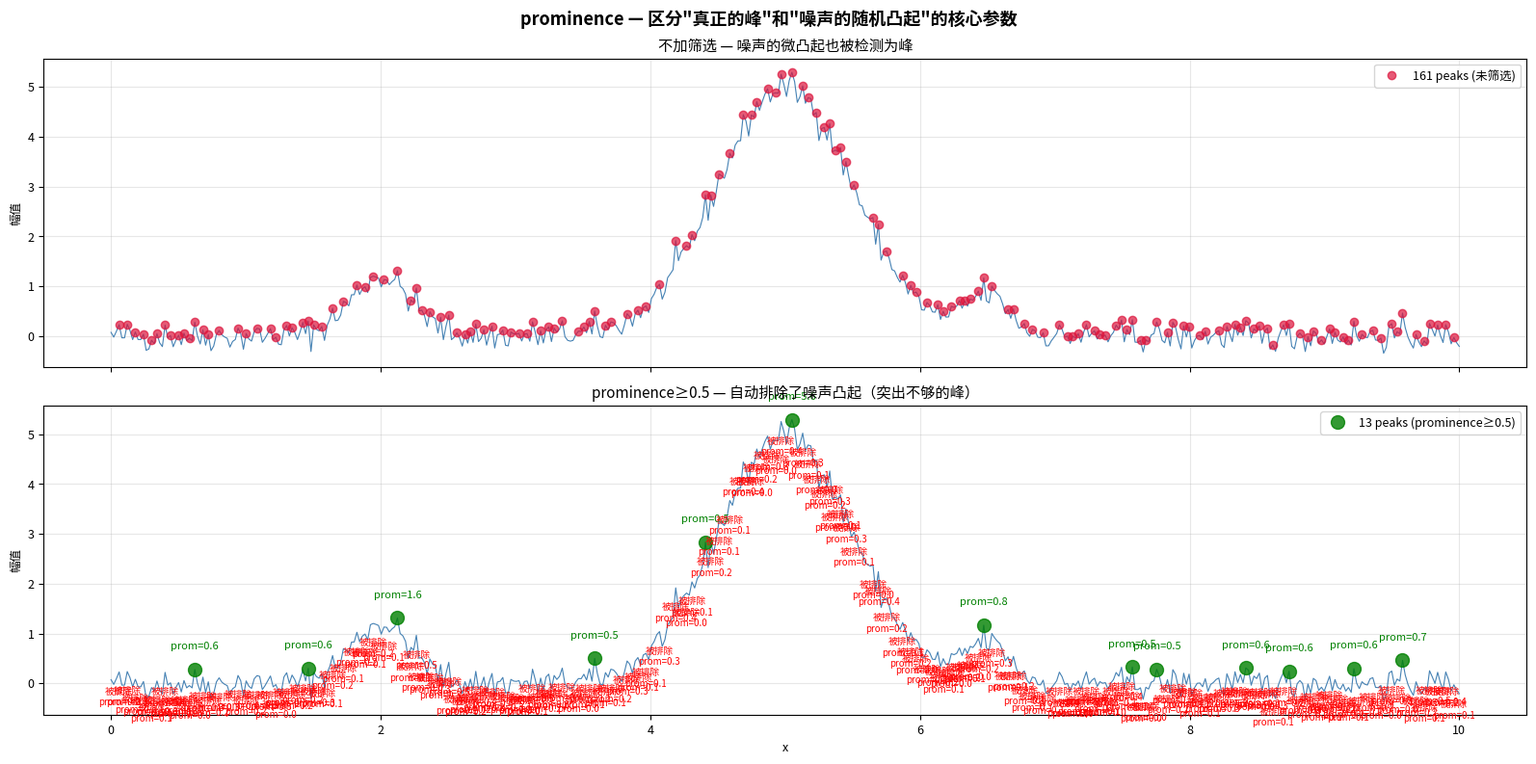

The script that saved this image: (Note: this script raises an exception after producing the figure.)
#!/usr/bin/env python3
# -*- coding: utf-8 -*-
"""
第9章 · 峰值检测与信号特征提取 — 配套代码
=================================================
场景驱动，逐个参数演示 find_peaks 的用法。

演示1: prominence — 最重要的参数（天然区分真峰和噪声）
演示2: height / distance / width — 辅助筛选
演示3: 全参数综合调参 — 从宽松到收紧
演示4: find_peaks_cwt — 高噪声下的鲁棒检测
演示5: 包络提取 — 连峰成线

运行方式：
  python code/ch09_峰值检测与信号特征提取.py

依赖：
  pip install numpy scipy matplotlib
"""

import numpy as np
from scipy import signal
from scipy.signal import (find_peaks, find_peaks_cwt,
                          peak_prominences, peak_widths,
                          argrelmax, argrelmin)
import matplotlib.pyplot as plt

plt.rcParams.update({
    'figure.dpi': 120, 'font.size': 9,
    'axes.titlesize': 11, 'axes.labelsize': 9,
})
print("=" * 60)
print("第9章 · 峰值检测与信号特征提取")
print("=" * 60)

# ============================================================
# 演示1: prominence — 理解"突出度"
# ============================================================
print("\n" + "=" * 60)
print("演示1: prominence — 峰有多'突出'？")
print("=" * 60)

# 构造信号：一个大峰 + 几个小凸起
np.random.seed(42)
x = np.linspace(0, 10, 500)
# 主峰
main_peak = 5 * np.exp(-((x - 5) ** 2) / 0.5)
# 两个小凸起（prominence 不同）
small_bump1 = 1.2 * np.exp(-((x - 2) ** 2) / 0.1)  # 小但孤立
small_bump2 = 0.8 * np.exp(-((x - 6.5) ** 2) / 0.05)  # 更小且紧挨主峰
noise = 0.15 * np.random.randn(len(x))

sig = main_peak + small_bump1 + small_bump2 + noise

# 检测所有的峰（不加任何筛选）
all_peaks, _ = find_peaks(sig)
# 只用 prominence 筛选
peaks_prom, props_prom = find_peaks(sig, prominence=0.5)

# 计算每个候选峰的 prominence
prom_all = peak_prominences(sig, all_peaks)[0]

print(f"  不设参数 → 检测到 {len(all_peaks)} 个峰（包含噪声凸起）")
print(f"  prominence≥0.5 → 检测到 {len(peaks_prom)} 个峰（只保留真正的峰）")
print(f"\n  各候选峰的 prominence：")
for i, (p, prom) in enumerate(zip(all_peaks, prom_all)):
    marker = " ✓" if p in peaks_prom else ""
    print(f"    位置{x[p]:.2f}: prominence={prom:.2f}{marker}")

# 图
fig, axes = plt.subplots(2, 1, figsize=(16, 8), sharex=True)

# 上图：所有峰（不加筛选）
axes[0].plot(x, sig, linewidth=0.8, color='steelblue')
axes[0].plot(x[all_peaks], sig[all_peaks], 'o', markersize=6,
             color='crimson', alpha=0.7, label=f'{len(all_peaks)} peaks (未筛选)')
axes[0].set_ylabel('幅值')
axes[0].set_title('不加筛选 — 噪声的微凸起也被检测为峰')
axes[0].legend(fontsize=9)
axes[0].grid(True, alpha=0.3)

# 下图：只用 prominence 筛选
axes[1].plot(x, sig, linewidth=0.8, color='steelblue')
axes[1].plot(x[peaks_prom], sig[peaks_prom], 'o', markersize=10,
             color='green', alpha=0.8, label=f'{len(peaks_prom)} peaks (prominence≥0.5)')
# 标注每个被保留峰的 prominence
for p in peaks_prom:
    prom = props_prom['prominences'][list(peaks_prom).index(p)]
    axes[1].annotate(f'prom={prom:.1f}',
                     (x[p], sig[p]),
                     textcoords="offset points", xytext=(0, 15),
                     ha='center', fontsize=8, color='green')
# 标注被排除的峰
excluded = set(all_peaks) - set(peaks_prom)
for p in excluded:
    axes[1].annotate(f'被排除\nprom={prom_all[list(all_peaks).index(p)]:.1f}',
                     (x[p], sig[p]),
                     textcoords="offset points", xytext=(0, -25),
                     ha='center', fontsize=7, color='red')
axes[1].set_xlabel('x')
axes[1].set_ylabel('幅值')
axes[1].set_title('prominence≥0.5 — 自动排除了噪声凸起（突出不够的峰）')
axes[1].legend(fontsize=9)
axes[1].grid(True, alpha=0.3)

fig.suptitle('prominence — 区分"真正的峰"和"噪声的随机凸起"的核心参数',
             fontsize=13, fontweight='bold')
plt.tight_layout()
plt.savefig('code/ch09_fig1_prominence.png', dpi=150, bbox_inches='tight')
plt.close()
print("  → 已保存 ch09_fig1_prominence.png")

# ============================================================
# 演示2: height / distance / width — 辅助筛选
# ============================================================
print("\n" + "=" * 60)
print("演示2: height / distance / width — 精细化控制")
print("=" * 60)

# 构造信号：多个不同特征的峰
np.random.seed(55)
t = np.linspace(0, 20, 1000)
sig2 = (np.sin(2 * np.pi * t / 5)             # 主周期
        + 0.3 * np.sin(2 * np.pi * t / 0.8)   # 短周期（会被 distance 过滤）
        + 0.5 * np.exp(-((t - 10) ** 2) / 2)  # 宽包络
        + 0.15 * np.random.randn(len(t)))

# 四组参数对比
configs = [
    ({}, '不设参数'),
    ({'height': 0.5}, 'height≥0.5'),
    ({'distance': 30}, 'distance≥30'),
    ({'width': 5}, 'width≥5'),
]

fig, axes = plt.subplots(4, 1, figsize=(16, 12), sharex=True, sharey=True)

for ax, (params, desc) in zip(axes, configs):
    peaks, props = find_peaks(sig2, **params)
    ax.plot(t, sig2, linewidth=0.6, color='steelblue')
    ax.plot(t[peaks], sig2[peaks], 'o', markersize=5,
            color='crimson', alpha=0.8)
    ax.set_ylabel('幅值')
    ax.set_title(f'{desc} → {len(peaks)} 个峰')
    ax.grid(True, alpha=0.3)

axes[-1].set_xlabel('t')
fig.suptitle('各参数独立演示 — 不同维度筛选出不同类型的峰',
             fontsize=13, fontweight='bold')
plt.tight_layout()
plt.savefig('code/ch09_fig2_parameters.png', dpi=150, bbox_inches='tight')
plt.close()
print("  → 已保存 ch09_fig2_parameters.png")

# ============================================================
# 演示3: 综合调参 — 从宽松到收紧
# ============================================================
print("\n" + "=" * 60)
print("演示3: 综合调参 — 逐步收紧约束")
print("=" * 60)

# 构造类 ECG 信号
np.random.seed(33)
t_ecg = np.linspace(0, 10, 1000)
# 模拟心跳：每80个采样点一个QRS波
ecg = np.zeros(1000)
for i in range(0, 1000, 80):
    if i + 40 < 1000:
        ecg[i+20:i+35] += 1.5 * np.sin(np.linspace(0, np.pi, 15))
ecg += 0.05 * np.random.randn(1000)

# 三步调参
# Step1: 不设参数
p1, _ = find_peaks(ecg)
# Step2: prominence
p2, _ = find_peaks(ecg, prominence=0.3)
# Step3: prominence + distance（最终）
p3, props3 = find_peaks(ecg, prominence=0.3, distance=50, width=3)

print(f"  Step1 不设参数:    {len(p1)} 个峰")
print(f"  Step2 +prominence:  {len(p2)} 个峰")
print(f"  Step3 +distance:    {len(p3)} 个峰")

# 图
fig, axes = plt.subplots(3, 1, figsize=(16, 9), sharex=True)

for ax, (peaks, _, desc) in zip(axes,
    [(p1, None, f'Step1 未筛选 → {len(p1)} peaks（大量噪声误检）'),
     (p2, None, f'Step2 prominence≥0.3 → {len(p2)} peaks（噪声减少）'),
     (p3, props3, f'Step3 +distance≥50 +width≥3 → {len(p3)} peaks（只有真正的R波）')]):
    ax.plot(t_ecg, ecg, linewidth=0.5, color='steelblue')
    ax.plot(t_ecg[peaks], ecg[peaks], 'o', markersize=6,
            color='crimson', alpha=0.8)
    ax.set_ylabel('幅值')
    ax.set_title(desc)
    ax.grid(True, alpha=0.3)

axes[-1].set_xlabel('时间 (任意单位)')
fig.suptitle('综合调参 — 从一大堆误检到精确检测 R 波',
             fontsize=13, fontweight='bold')
plt.tight_layout()
plt.savefig('code/ch09_fig3_tuning.png', dpi=150, bbox_inches='tight')
plt.close()
print("  → 已保存 ch09_fig3_tuning.png")

# ============================================================
# 演示4: find_peaks_cwt — 高噪声下的鲁棒检测
# ============================================================
print("\n" + "=" * 60)
print("演示4: find_peaks_cwt — 噪声很大时")
print("=" * 60)

# 构造高噪声信号
np.random.seed(77)
t_noisy = np.linspace(0, 15, 800)
true_peaks_positions = np.array([100, 250, 400, 600])
clean_signal = np.zeros(800)
for pos in true_peaks_positions:
    clean_signal[pos:pos+20] = 2 * np.sin(np.linspace(0, np.pi, 20))
noisy_signal = clean_signal + 0.6 * np.random.randn(800)

# 标准 find_peaks（调 prominence）
peaks_std, _ = find_peaks(noisy_signal, prominence=0.5)

# CWT 方法
peaks_cwt = find_peaks_cwt(noisy_signal, widths=np.arange(5, 30))

print(f"  真实峰位置: {true_peaks_positions}")
print(f"  find_peaks (prominence=0.5):  {peaks_std}")
print(f"  find_peaks_cwt:               {np.array(peaks_cwt)}")

# 图
fig, axes = plt.subplots(2, 1, figsize=(16, 8), sharex=True)

axes[0].plot(noisy_signal, linewidth=0.5, color='gray', alpha=0.6, label='含噪信号')
axes[0].plot(clean_signal, linewidth=0.8, color='black', linestyle='--', alpha=0.5,
             label='真实峰位置')
axes[0].plot(peaks_std, noisy_signal[peaks_std], 'o', markersize=6,
             color='crimson', alpha=0.8, label=f'find_peaks ({len(peaks_std)}个)')
for tp in true_peaks_positions:
    axes[0].axvline(x=tp, color='green', linewidth=0.8, linestyle=':', alpha=0.6)
axes[0].set_ylabel('幅值')
axes[0].set_title(f'find_peaks (prominence=0.5) — 检测到 {len(peaks_std)} 个峰')
axes[0].legend(fontsize=8)
axes[0].grid(True, alpha=0.3)

axes[1].plot(noisy_signal, linewidth=0.5, color='gray', alpha=0.6, label='含噪信号')
axes[1].plot(clean_signal, linewidth=0.8, color='black', linestyle='--', alpha=0.5,
             label='真实峰位置')
axes[1].plot(peaks_cwt, noisy_signal[peaks_cwt], 'o', markersize=6,
             color='steelblue', alpha=0.8, label=f'find_peaks_cwt ({len(peaks_cwt)}个)')
for tp in true_peaks_positions:
    axes[1].axvline(x=tp, color='green', linewidth=0.8, linestyle=':', alpha=0.6)
axes[1].set_xlabel('采样点')
axes[1].set_ylabel('幅值')
axes[1].set_title(f'find_peaks_cwt — 检测到 {len(peaks_cwt)} 个峰')
axes[1].legend(fontsize=8)
axes[1].grid(True, alpha=0.3)

fig.suptitle('高噪声场景 — find_peaks_cwt 更鲁棒（绿虚线=真实峰位置）',
             fontsize=13, fontweight='bold')
plt.tight_layout()
plt.savefig('code/ch09_fig4_cwt.png', dpi=150, bbox_inches='tight')
plt.close()
print("  → 已保存 ch09_fig4_cwt.png")

# ============================================================
# 演示5: 包络提取 + argrelmax
# ============================================================
print("\n" + "=" * 60)
print("演示5: 包络提取 — 连峰成线")
print("=" * 60)

# 构造一个幅度调制的信号
t_env = np.linspace(0, 20, 2000)
carrier = np.sin(2 * np.pi * t_env * 2)  # 2 Hz 载波
amplitude_mod = 1 + 0.6 * np.sin(2 * np.pi * t_env * 0.1)  # 0.1 Hz 幅度调制
modulated = amplitude_mod * carrier + 0.05 * np.random.randn(len(t_env))

# 方法1：找上峰 → 插值连成上包络
peaks_up, _ = find_peaks(modulated, distance=15)
upper_envelope = np.interp(t_env, t_env[peaks_up], modulated[peaks_up])

# 方法2：用 argrelmin 找谷（下包络）
valleys = argrelmin(modulated, order=20)[0]
lower_envelope = np.interp(t_env, t_env[valleys], modulated[valleys])

# 图
fig, axes = plt.subplots(2, 1, figsize=(16, 8))

p = slice(0, 600)
axes[0].plot(t_env[p], modulated[p], linewidth=0.4, color='steelblue', label='信号')
axes[0].plot(t_env[p], upper_envelope[p], linewidth=1.5, color='crimson',
             label='上包络')
axes[0].plot(t_env[p], lower_envelope[p], linewidth=1.5, color='darkorange',
             label='下包络')
axes[0].plot(t_env[p], amplitude_mod[p], linewidth=0.6, color='black',
             linestyle='--', alpha=0.6, label='真实包络 (已知)')
axes[0].set_ylabel('幅值')
axes[0].set_title('幅度调制信号 + 包络提取')
axes[0].legend(fontsize=8)
axes[0].grid(True, alpha=0.3)

# 上包络的峰检测
peaks_envelope, props_env = find_peaks(upper_envelope, prominence=0.1)
axes[1].plot(t_env, upper_envelope, linewidth=0.8, color='crimson', label='上包络')
axes[1].plot(t_env[peaks_envelope], upper_envelope[peaks_envelope], 'o',
             markersize=8, color='steelblue', label=f'包络的峰 ({len(peaks_envelope)}个)')
axes[1].set_xlabel('t')
axes[1].set_ylabel('幅值')
axes[1].set_title('对上包络再做峰检测 — 发现幅度调制的周期模式')
axes[1].legend(fontsize=9)
axes[1].grid(True, alpha=0.3)

fig.suptitle('包络提取 — 先在信号上找峰，再连峰成线',
             fontsize=13, fontweight='bold')
plt.tight_layout()
plt.savefig('code/ch09_fig5_envelope.png', dpi=150, bbox_inches='tight')
plt.close()
print("  → 已保存 ch09_fig5_envelope.png")

# ============================================================
# 总结
# ============================================================
print("\n" + "=" * 60)
print("第9章运行完毕！")
print("=" * 60)
print(f"""
📋 本章产出：

  笔记：doc/09_峰值检测与信号特征提取.md（场景驱动）
  代码：code/ch09_峰值检测与信号特征提取.py（场景驱动）
  图片：
    ch09_fig1_prominence.png    — prominence：区分真峰和噪声
    ch09_fig2_parameters.png    — height/distance/width 独立演示
    ch09_fig3_tuning.png        — ECG 综合调参：从宽松到收紧
    ch09_fig4_cwt.png           — find_peaks_cwt 高噪声鲁棒检测
    ch09_fig5_envelope.png      — 包络提取 + 峰检测

🎯 核心收获：
  1. prominence = 峰的最重要属性 → 天然区分真峰和噪声凸起
  2. 调参顺序：先 prominence → 再加 distance → 最后 height/width
  3. find_peaks_cwt = 高噪声时的鲁棒替代
  4. 包络 = 连峰成线 → 提取信号的"轮廓"

📖 下一站：第10章 — LTI系统分析与Hilbert变换
  → 用数学模型描述物理系统，用Hilbert变换提取瞬时频率和精确包络
""")
